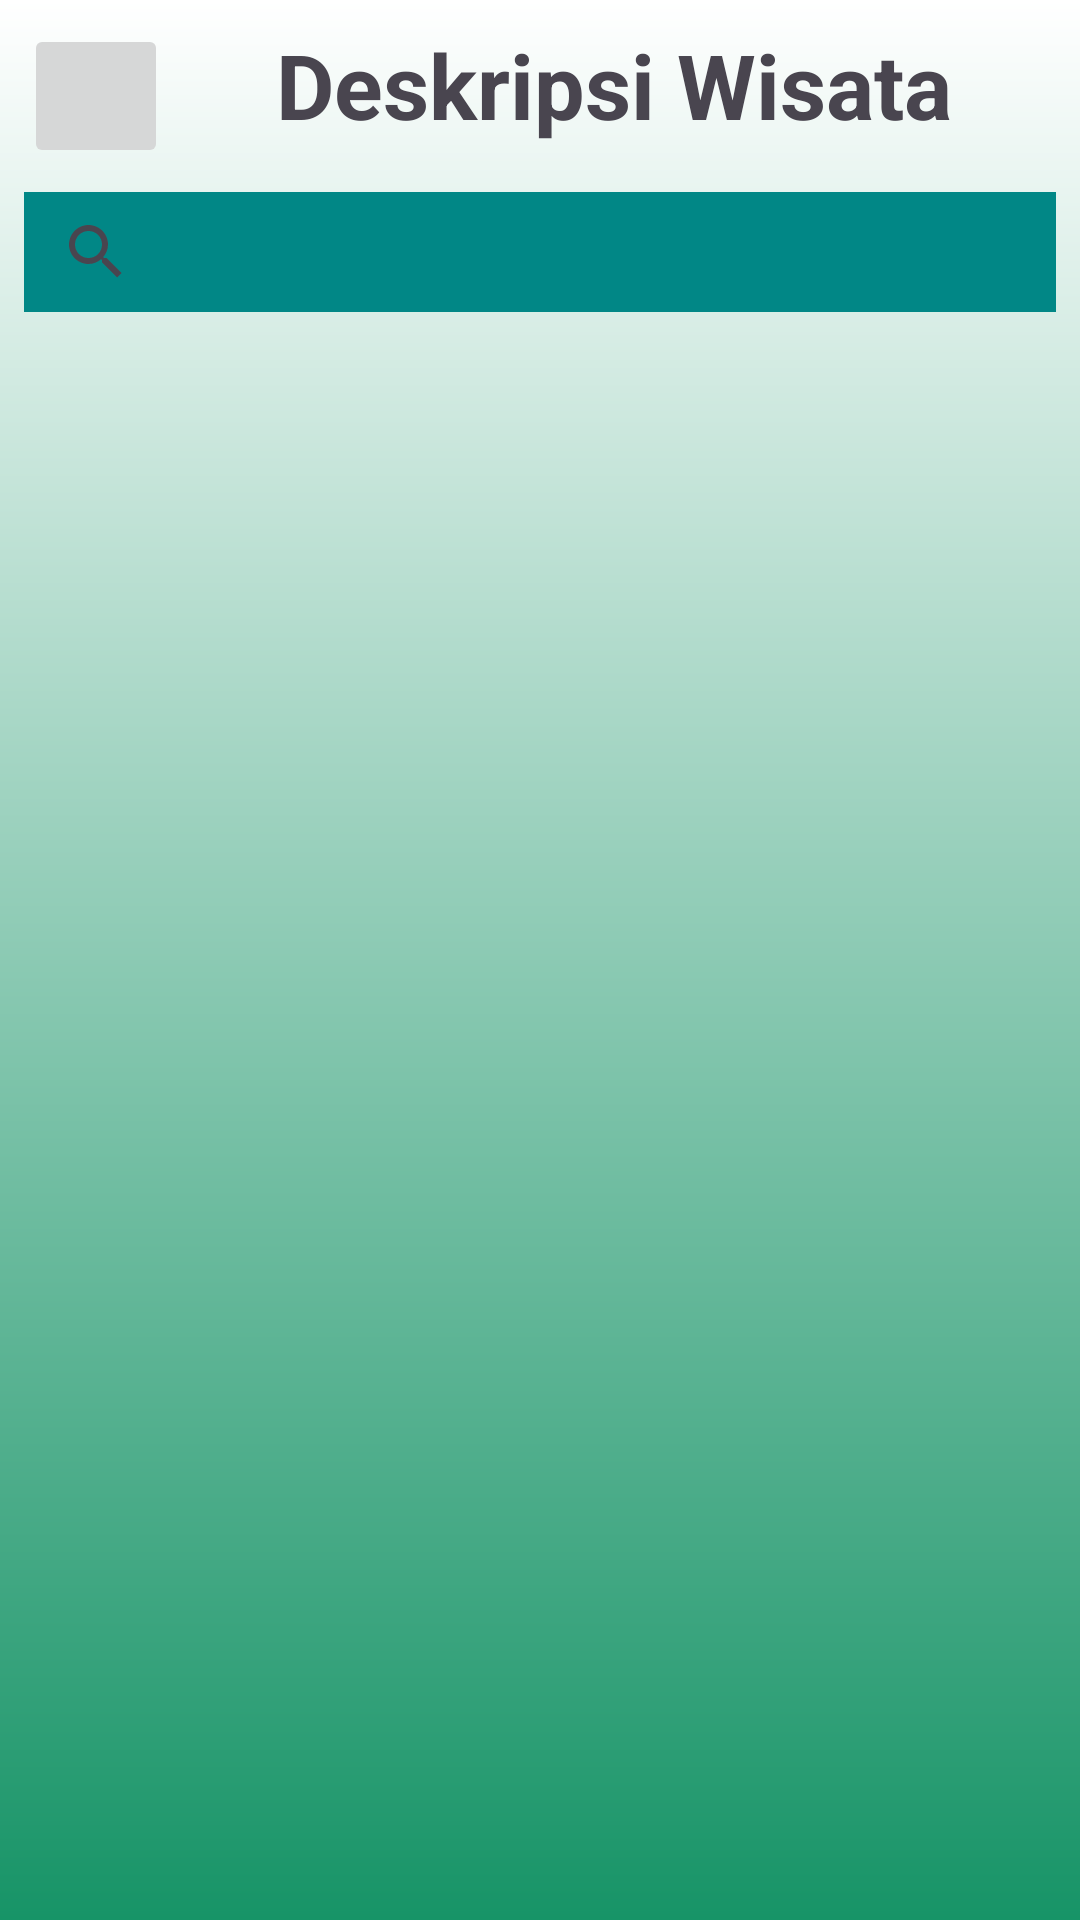

The Android layout XML behind this screen, and the referenced resources:
<!-- AndroidManifest.xml: application theme Base.Theme.ApkMelali_Test -->
<!-- res/layout/activity_desc_wisata.xml -->
<?xml version="1.0" encoding="utf-8"?>
<androidx.constraintlayout.widget.ConstraintLayout xmlns:android="http://schemas.android.com/apk/res/android"
    xmlns:app="http://schemas.android.com/apk/res-auto"
    xmlns:tools="http://schemas.android.com/tools"
    android:layout_width="match_parent"
    android:layout_height="match_parent"
    android:background="@drawable/background_gradient"
    tools:context=".MainActivity">

    <ImageButton
        android:id="@+id/back_button"
        android:layout_width="48dp"
        android:layout_height="48dp"
        android:layout_marginStart="8dp"
        android:layout_marginTop="8dp"
        android:contentDescription="@string/back_button_description"
        android:scaleType="centerInside"
        android:src="@drawable/back"
        app:layout_constraintStart_toStartOf="parent"
        app:layout_constraintTop_toTopOf="parent" />

    <TextView
        android:layout_width="wrap_content"
        android:layout_height="wrap_content"
        android:layout_marginStart="36dp"
        android:text="@string/H1_deskripsi_wisata"
        android:textSize="30sp"
        android:textStyle="bold"
        app:layout_constraintStart_toEndOf="@+id/back_button"
        app:layout_constraintTop_toTopOf="@id/back_button" />

    <androidx.appcompat.widget.SearchView
        android:id="@+id/search_view"
        android:layout_width="0dp"
        android:layout_height="40dp"
        android:layout_margin="8dp"
        android:background="@color/design_default_color_secondary_variant"
        app:layout_constraintEnd_toEndOf="parent"
        app:layout_constraintStart_toStartOf="parent"
        app:layout_constraintTop_toBottomOf="@+id/back_button"
        app:queryHint="Search here..." />

    <androidx.recyclerview.widget.RecyclerView
        android:id="@+id/recyclerView"
        android:layout_width="0dp"
        android:layout_height="0dp"
        android:layout_marginRight="8dp"
        android:layout_marginLeft="8dp"
        android:layout_marginTop="20dp"
        android:layout_marginBottom="8dp"
        app:layout_constraintBottom_toBottomOf="parent"
        app:layout_constraintEnd_toEndOf="parent"
        app:layout_constraintStart_toStartOf="parent"
        app:layout_constraintTop_toBottomOf="@+id/search_view" />

</androidx.constraintlayout.widget.ConstraintLayout>
<!-- resources referenced by this layout -->
<resources>
  <!-- drawable background_gradient (drawable) -->
  <layer-list xmlns:android="http://schemas.android.com/apk/res/android">
      <item>
          <shape>
              <gradient
                  android:angle="270"
                  android:startColor="#ffffff"
                  android:endColor="#179467"
                  android:type="linear" />
          </shape>
      </item>
  </layer-list>
  <string name="H1_deskripsi_wisata">Deskripsi Wisata</string>
  <string name="back_button_description">Kembali ke halaman sebelumnya</string>
  <style name="Base.Theme.ApkMelali_Test" parent="Theme.Material3.DayNight.NoActionBar">
          
          
      </style>
</resources>
